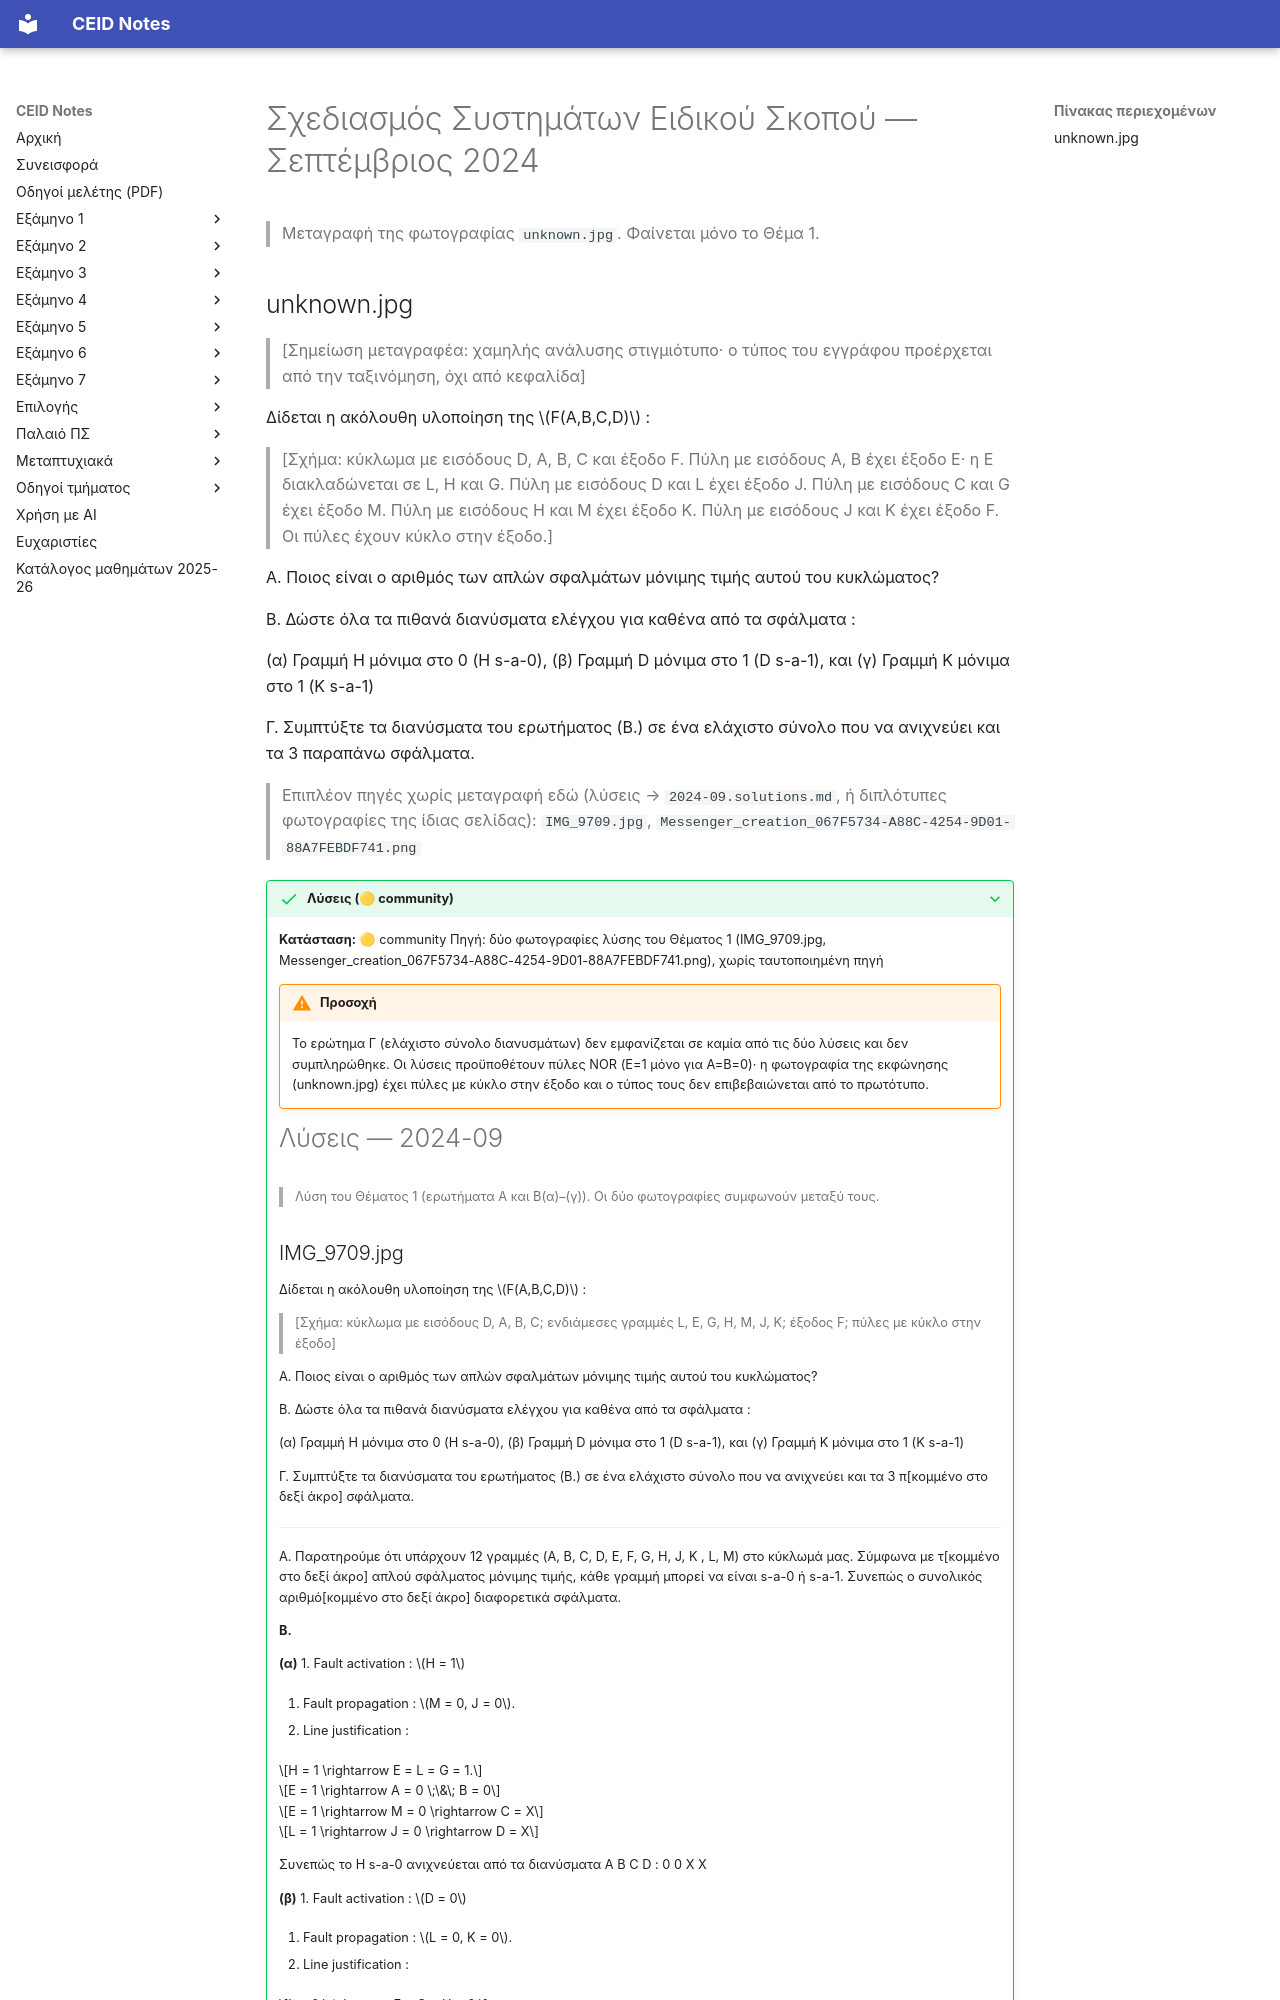

repository: kdngiorgos/ceid-notes · page: Electives (Μαθήματα Επιλογής)/Χειμερινά (Winter-Fall)/Σχεδιασμός Συστημάτων Ειδικού Σκοπού - CEID_ΝΕ5678/Previous Exams/2024-09.html · generator: mkdocs

---
course: CEID_NE5678
session: 2024-09
label: Σεπτέμβριος 2024
sources:
- unknown.jpg
- IMG_9709.jpg
- Messenger_creation_067F5734-A88C-4254-9D01-88A7FEBDF741.png
format: open
duration_min: null
notes: Η χρονολογία 2024-09 προέρχεται από την ταξινόμηση και τις συζητήσεις στο Discord, όχι από κεφαλίδα του εγγράφου. Η φωτογραφία `unknown.jpg` έχει μόνο το Θέμα 1 και είναι χαμηλής ανάλυσης· τα υπόλοιπα θέματα δεν φαίνονται. Τα `IMG_9709.jpg` και `Messenger_creation_…png` είναι λύσεις του Θέματος 1 (extra_sources).
transcription: partial
solutions: community
---
# Σχεδιασμός Συστημάτων Ειδικού Σκοπού — Σεπτέμβριος 2024

> Μεταγραφή της φωτογραφίας `unknown.jpg`. Φαίνεται μόνο το Θέμα 1.
